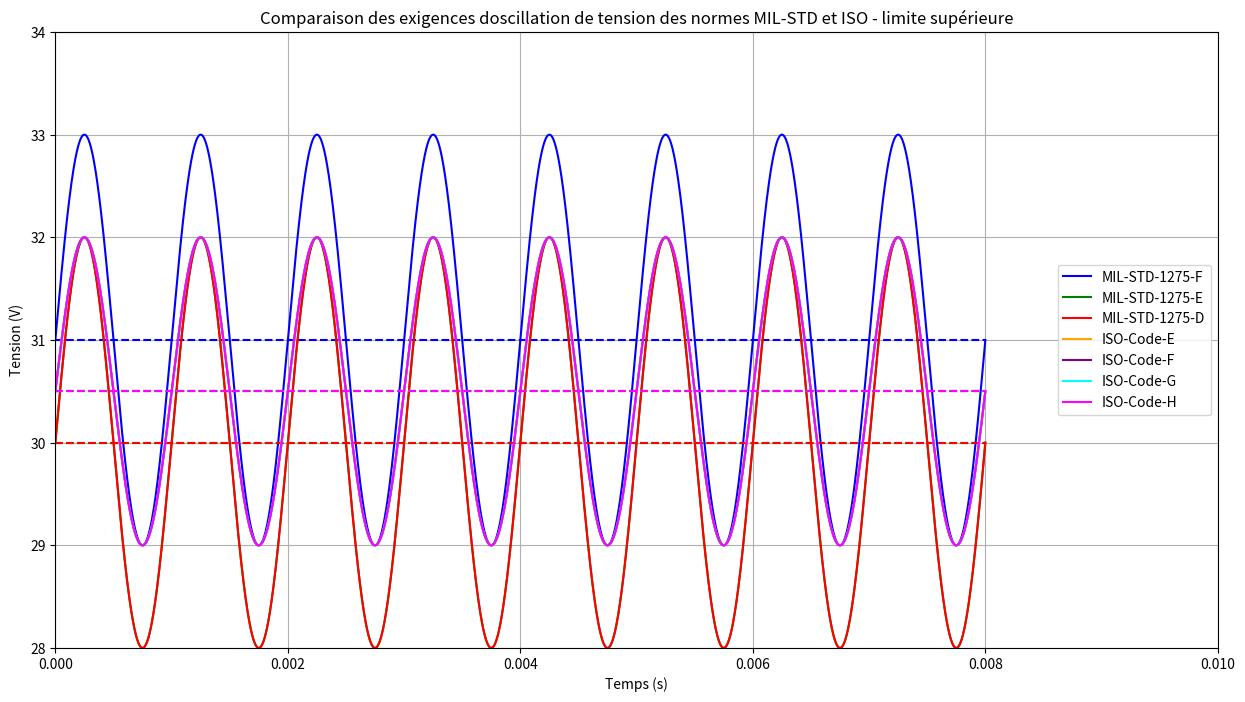
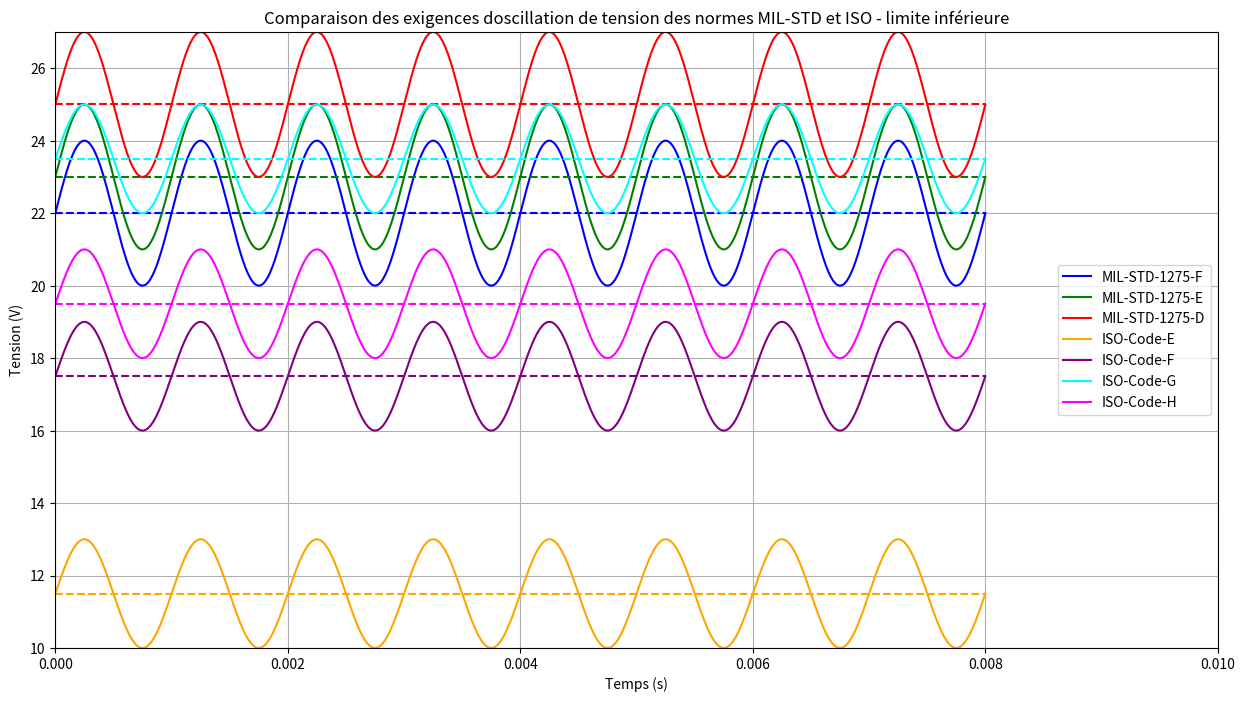

Recreate these plots in Python, in order.
import numpy as np
import matplotlib.pyplot as plt

# Axe du temps de 0 à 8 ms pour les données
t_data = np.linspace(0, 8e-3, 4000)  # De 0 à 8 ms

# Axe du temps complet de 0 à 10 ms pour l'axe des X
t_total = np.linspace(0, 10e-3, 5000)

# Paramètres de l'oscillation
f = 1e3  # Fréquence d'oscillation en Hz
omega = 2 * np.pi * f

# Création d'une liste pour stocker les informations des courbes
courbes = [
    {
        'nom': 'MIL-STD-1275-F',
        'couleur': 'blue',
        'V_haute': 31,
        'V_basse': 22,
        'oscillation': 2,  # Amplitude +/-2V pour une oscillation crête à crête de 4V
    },
    {
        'nom': 'MIL-STD-1275-E',
        'couleur': 'green',
        'V_haute': 30,
        'V_basse': 23,
        'oscillation': 2,
    },
    {
        'nom': 'MIL-STD-1275-D',
        'couleur': 'red',
        'V_haute': 30,
        'V_basse': 25,
        'oscillation': 2,
    },
    {
        'nom': 'ISO-Code-E',
        'couleur': 'orange',
        'V_haute': 30.5,
        'V_basse': 11.5,
        'oscillation': 1.5,  # Amplitude +/-1.5V pour une oscillation crête à crête de 3V
    },
    {
        'nom': 'ISO-Code-F',
        'couleur': 'purple',
        'V_haute': 30.5,
        'V_basse': 17.5,
        'oscillation': 1.5,
    },
    {
        'nom': 'ISO-Code-G',
        'couleur': 'cyan',
        'V_haute': 30.5,
        'V_basse': 23.5,
        'oscillation': 1.5,
    },
    {
        'nom': 'ISO-Code-H',
        'couleur': 'magenta',
        'V_haute': 30.5,
        'V_basse': 19.5,
        'oscillation': 1.5,
    },
]

# Premier graphique : Tensions hautes
plt.figure(figsize=(15, 8))

for courbe in courbes:
    # Calcul de la tension haute
    V_haute_centrale = courbe['V_haute']
    V_haute_amplitude = courbe['oscillation']
    V_haute = V_haute_centrale + V_haute_amplitude * np.sin(omega * t_data)
    
    # Tracé de la tension centrale en pointillé
    plt.hlines(V_haute_centrale, 0, 8e-3, colors=courbe['couleur'], linestyles='dashed')
    
    # Tracé de l'oscillation haute
    plt.plot(t_data, V_haute, color=courbe['couleur'], label=courbe['nom'])
    
# Ajustement des axes
plt.xlim(0, 10e-3)  # Axe des X de 0 à 10 ms
plt.ylim(28, 34)    # Ajusté pour les tensions hautes

# Légendes et titres
plt.xlabel('Temps (s)')
plt.ylabel('Tension (V)')
plt.title('Comparaison des exigences d''oscillation de tension des normes MIL-STD et ISO - limite supérieure')
plt.legend(loc='center right')  # Placement de la légende entre 8 ms et 10 ms
plt.grid(True)

# Deuxième graphique : Tensions basses
plt.figure(figsize=(15, 8))

for courbe in courbes:
    # Calcul de la tension basse
    V_basse_centrale = courbe['V_basse']
    V_basse_amplitude = courbe['oscillation']
    V_basse = V_basse_centrale + V_basse_amplitude * np.sin(omega * t_data)
    
    # Tracé de la tension centrale en pointillé
    plt.hlines(V_basse_centrale, 0, 8e-3, colors=courbe['couleur'], linestyles='dashed')
    
    # Tracé de l'oscillation basse
    plt.plot(t_data, V_basse, color=courbe['couleur'], label=courbe['nom'])
    
# Ajustement des axes
plt.xlim(0, 10e-3)  # Axe des X de 0 à 10 ms
plt.ylim(10, 27)    # Ajusté pour inclure toutes les tensions basses

# Légendes et titres
plt.xlabel('Temps (s)')
plt.ylabel('Tension (V)')
plt.title('Comparaison des exigences d''oscillation de tension des normes MIL-STD et ISO - limite inférieure')
plt.legend(loc='center right')  # Placement de la légende entre 8 ms et 10 ms
plt.grid(True)

# Affichage des graphiques
plt.show()
